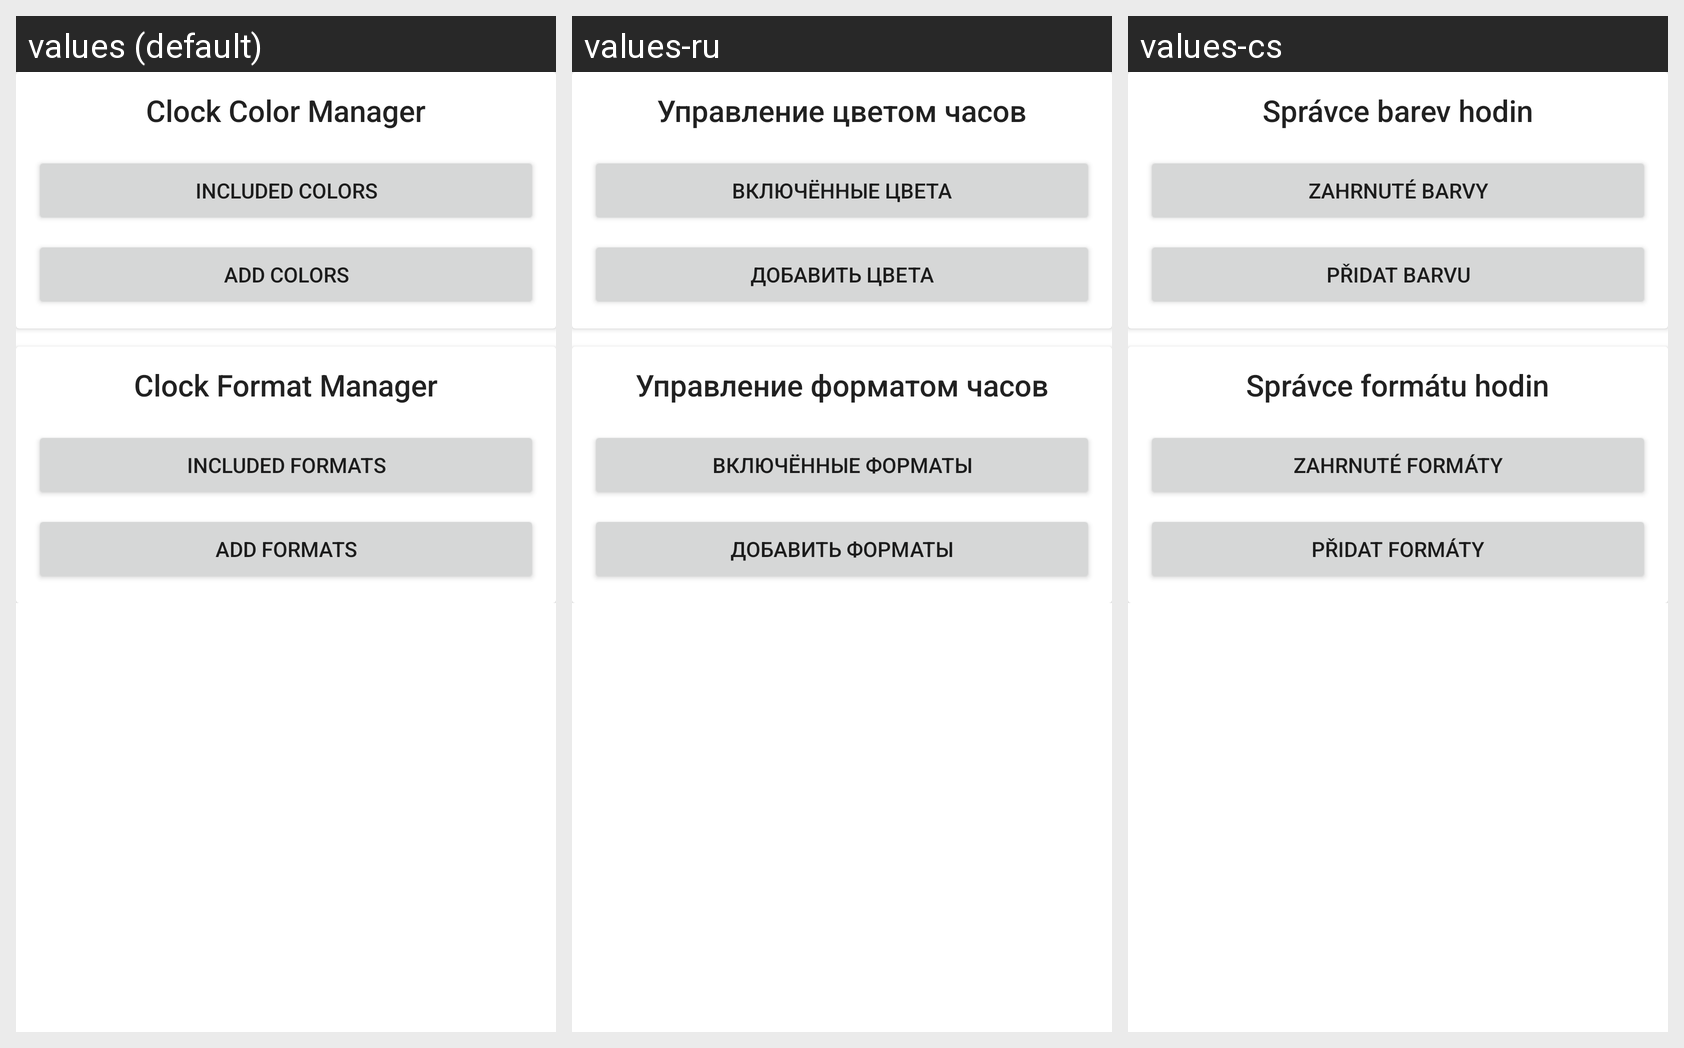

Locale-by-locale string values for the Android screen shown in this grid:
Android screen res/layout/fragment_clock.xml rendered under 3 locales, left to right: values (default), values-ru, values-cs. Device: Nexus 5 (rendered at 1080×1920; each locale shown at half size, 540×960, under a caption strip naming it); theme Theme.MaterialComponents.DayNight.NoActionBar.
Strings drawn on this screen, with the default value and each locale's value (text and hints the layout hard-codes, and strings that could not be matched under every locale, appear in the picture but are not listed):

cc_manager
  values: Clock Color Manager
  values-ru: Управление цветом часов
  values-cs: Správce barev hodin

included_colors
  values: Included Colors
  values-ru: Включённые цвета
  values-cs: Zahrnuté barvy

add_color
  values: Add Colors
  values-ru: Добавить цвета
  values-cs: Přidat barvu

cf_manager
  values: Clock Format Manager
  values-ru: Управление форматом часов
  values-cs: Správce formátu hodin

included_formats
  values: Included Formats
  values-ru: Включённые форматы
  values-cs: Zahrnuté formáty

add_format
  values: Add Formats
  values-ru: Добавить форматы
  values-cs: Přidat formáty
